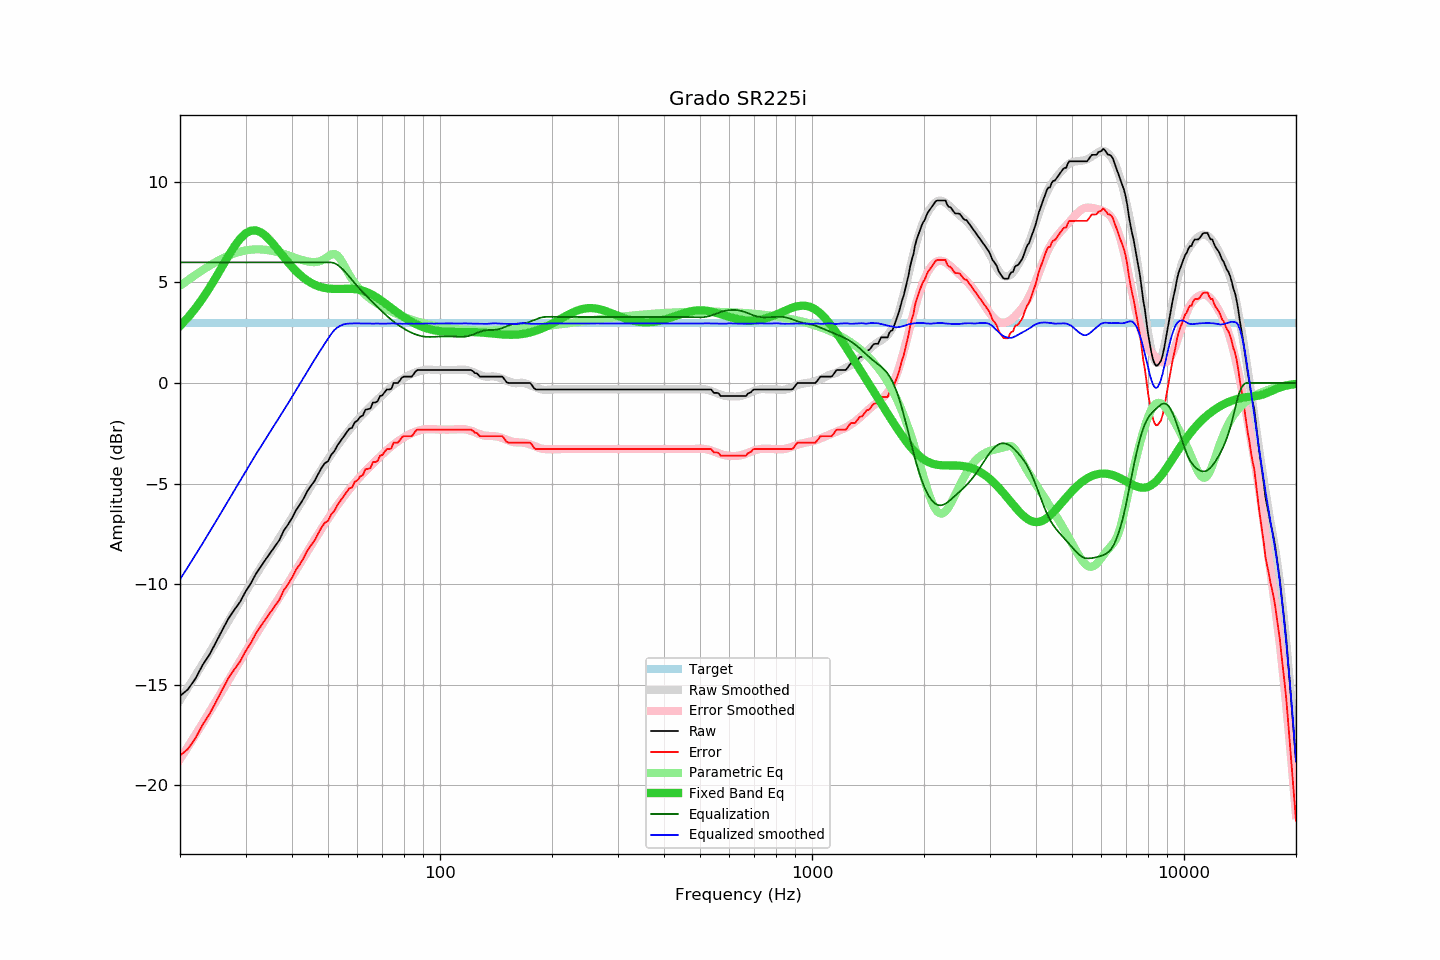

Data behind this chart, as committed beside it:
frequency, raw, error, smoothed, error_smoothed, equalization, parametric_eq, equalized_raw, equalized_smoothed, target
20, -15.57, -18.54, -15.77, -18.71, 6.00, 2.84, -9.57, -9.77, 2.97
21, -15.24, -18.21, -15.15, -18.10, 6.00, 3.26, -9.24, -9.15, 2.97
22, -14.71, -17.68, -14.56, -17.50, 6.00, 3.71, -8.71, -8.56, 2.97
23, -14.03, -17.00, -13.98, -16.93, 6.00, 4.21, -8.03, -7.98, 2.97
24, -13.51, -16.48, -13.42, -16.37, 6.00, 4.73, -7.51, -7.42, 2.97
25, -12.89, -15.86, -12.87, -15.83, 6.00, 5.27, -6.89, -6.87, 2.97
26, -12.28, -15.25, -12.35, -15.30, 6.00, 5.81, -6.28, -6.35, 2.97
27, -11.71, -14.68, -11.84, -14.79, 6.00, 6.33, -5.71, -5.84, 2.97
28, -11.28, -14.25, -11.34, -14.30, 6.00, 6.79, -5.28, -5.34, 2.97
29, -10.89, -13.86, -10.87, -13.82, 6.00, 7.17, -4.89, -4.87, 2.97
30, -10.38, -13.35, -10.41, -13.37, 6.00, 7.44, -4.38, -4.41, 2.97
31, -9.97, -12.94, -9.97, -12.93, 6.00, 7.58, -3.97, -3.97, 2.97
32, -9.49, -12.46, -9.55, -12.52, 6.00, 7.59, -3.49, -3.55, 2.97
33, -9.12, -12.09, -9.16, -12.12, 6.00, 7.50, -3.12, -3.16, 2.97
34, -8.77, -11.74, -8.78, -11.73, 6.00, 7.31, -2.77, -2.78, 2.97
35, -8.44, -11.41, -8.42, -11.36, 6.00, 7.08, -2.44, -2.42, 2.97
36, -8.12, -11.09, -8.06, -11.01, 6.00, 6.81, -2.12, -2.06, 2.97
37, -7.81, -10.78, -7.71, -10.66, 6.00, 6.54, -1.81, -1.71, 2.97
38, -7.35, -10.32, -7.36, -10.31, 6.00, 6.27, -1.35, -1.36, 2.97
39, -7.05, -10.02, -7.02, -9.97, 6.00, 6.01, -1.05, -1.02, 2.97
40, -6.72, -9.69, -6.69, -9.64, 6.00, 5.78, -0.72, -0.69, 2.97
41, -6.33, -9.30, -6.36, -9.31, 6.00, 5.57, -0.33, -0.36, 2.97
42, -6.05, -9.02, -6.04, -9.00, 6.00, 5.39, -0.05, -0.04, 2.97
43, -5.74, -8.71, -5.73, -8.68, 6.00, 5.23, 0.26, 0.27, 2.97
44, -5.37, -8.34, -5.42, -8.38, 6.00, 5.09, 0.63, 0.58, 2.97
45, -5.11, -8.08, -5.12, -8.09, 6.00, 4.98, 0.89, 0.88, 2.97
46, -4.87, -7.84, -4.84, -7.80, 6.00, 4.89, 1.13, 1.16, 2.97
47, -4.54, -7.51, -4.56, -7.52, 6.00, 4.82, 1.46, 1.44, 2.97
48, -4.23, -7.20, -4.29, -7.26, 6.00, 4.77, 1.77, 1.71, 2.97
49, -3.99, -6.96, -4.04, -7.00, 6.00, 4.73, 2.01, 1.96, 2.97
50, -3.89, -6.86, -3.79, -6.75, 6.00, 4.70, 2.11, 2.21, 2.97
51, -3.57, -6.54, -3.56, -6.51, 6.00, 4.69, 2.43, 2.44, 2.97
52, -3.39, -6.36, -3.33, -6.29, 5.96, 4.68, 2.57, 2.64, 2.97
53, -3.10, -6.07, -3.12, -6.07, 5.88, 4.68, 2.78, 2.77, 2.97
54, -2.89, -5.86, -2.91, -5.86, 5.76, 4.68, 2.87, 2.85, 2.97
55, -2.69, -5.66, -2.70, -5.67, 5.62, 4.68, 2.93, 2.92, 2.97
56, -2.48, -5.45, -2.52, -5.48, 5.46, 4.69, 2.98, 2.94, 2.97
57, -2.28, -5.25, -2.34, -5.30, 5.30, 4.69, 3.02, 2.96, 2.97
58, -2.23, -5.20, -2.16, -5.12, 5.12, 4.68, 2.89, 2.96, 2.97
59, -1.95, -4.92, -2.00, -4.96, 4.96, 4.67, 3.01, 2.96, 2.97
60, -1.87, -4.84, -1.84, -4.81, 4.81, 4.65, 2.94, 2.97, 2.97
61, -1.68, -4.65, -1.70, -4.66, 4.66, 4.62, 2.98, 2.96, 2.97
62, -1.62, -4.59, -1.56, -4.52, 4.52, 4.59, 2.90, 2.96, 2.97
63, -1.33, -4.30, -1.43, -4.38, 4.38, 4.55, 3.05, 2.96, 2.97
64, -1.30, -4.27, -1.29, -4.25, 4.25, 4.50, 2.95, 2.96, 2.97
65, -1.27, -4.24, -1.17, -4.13, 4.13, 4.44, 2.86, 2.95, 2.97
66, -0.97, -3.94, -1.05, -4.00, 4.00, 4.37, 3.03, 2.95, 2.97
67, -0.97, -3.94, -0.93, -3.89, 3.89, 4.30, 2.92, 2.96, 2.97
68, -0.90, -3.87, -0.81, -3.77, 3.77, 4.22, 2.87, 2.96, 2.97
69, -0.65, -3.62, -0.71, -3.66, 3.66, 4.15, 3.01, 2.95, 2.97
70, -0.61, -3.58, -0.59, -3.55, 3.55, 4.06, 2.94, 2.95, 2.97
71, -0.45, -3.42, -0.49, -3.44, 3.44, 3.98, 2.99, 2.95, 2.97
72, -0.32, -3.29, -0.38, -3.34, 3.34, 3.90, 3.02, 2.96, 2.97
73, -0.32, -3.29, -0.28, -3.24, 3.24, 3.81, 2.92, 2.96, 2.97
74, -0.29, -3.26, -0.17, -3.15, 3.15, 3.73, 2.86, 2.97, 2.97
75, 0.00, -2.97, -0.09, -3.06, 3.06, 3.65, 3.06, 2.97, 2.97
76, 0.00, -2.97, -0.02, -2.98, 2.98, 3.57, 2.98, 2.95, 2.97
77, 0.00, -2.97, 0.05, -2.90, 2.90, 3.49, 2.90, 2.95, 2.97
78, 0.12, -2.85, 0.12, -2.83, 2.83, 3.41, 2.95, 2.95, 2.97
79, 0.27, -2.70, 0.18, -2.77, 2.77, 3.34, 3.04, 2.94, 2.97
... 553 more rows
